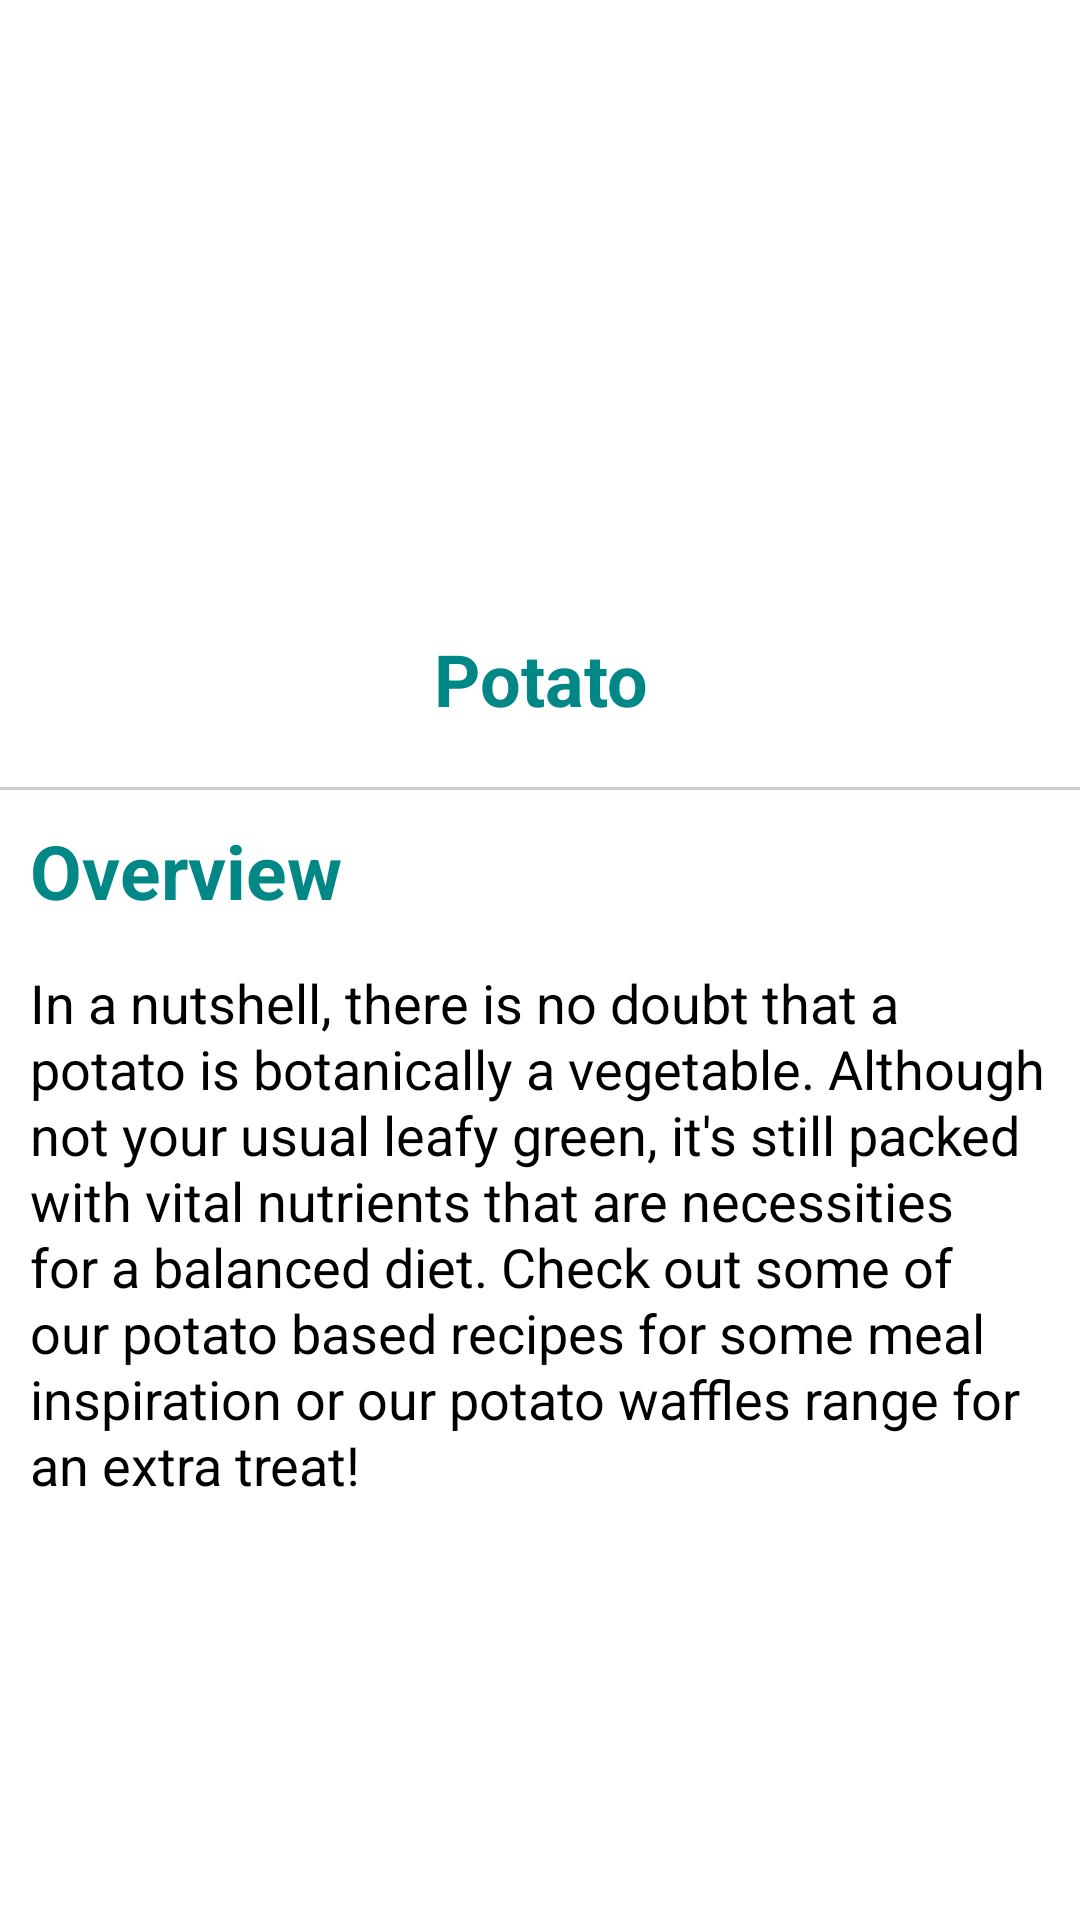

Write the Android layout XML for this screen, with the resource values it uses.
<!-- AndroidManifest.xml: application theme Theme.AgriclutureAssistant -->
<!-- res/layout/activity_plant_name_details.xml -->
<?xml version="1.0" encoding="utf-8"?>
<LinearLayout xmlns:android="http://schemas.android.com/apk/res/android"
    xmlns:app="http://schemas.android.com/apk/res-auto"
    xmlns:tools="http://schemas.android.com/tools"
    android:layout_width="match_parent"
    android:layout_height="match_parent"
    android:orientation="vertical"
    android:background="@color/white"
    tools:context=".ui.features_activities.PlantNameDetails">
<ScrollView
    android:layout_width="match_parent"
    android:layout_height="match_parent">
    <LinearLayout
        android:layout_width="match_parent"
        android:layout_height="match_parent"
        android:orientation="vertical"
        >
    <ImageView
        android:id="@+id/plant_img"
        android:layout_width="match_parent"
        android:layout_height="200dp"
        android:scaleType="centerCrop"
        android:src="@drawable/plant_head_demo2"/>
    <TextView
        android:id="@+id/plant"
        android:layout_width="match_parent"
        android:layout_height="match_parent"
        android:textColor="@color/teal_700"
        android:text="Potato"
        android:layout_margin="10dp"
        android:gravity="center"
        android:textSize="24sp"
        android:layout_marginTop="10dp"
        android:textStyle="bold"/>
    <View
        android:layout_width="match_parent"
        android:layout_height="1dp"
        android:layout_marginTop="10dp"
        android:background="#D3CBCB"/>
    <TextView
        android:id="@+id/overview"
        android:layout_width="wrap_content"
        android:layout_height="wrap_content"
        android:textStyle="bold"
        android:textSize="25sp"
        android:text="Overview"
        android:textColor="@color/teal_700"
        android:layout_margin="10dp"/>

    <TextView
        android:id="@+id/plant_details"
        android:layout_width="wrap_content"
        android:layout_height="wrap_content"
        android:textColor="@color/black"
        android:layout_marginTop="5dp"
        android:layout_marginRight="10dp"
        android:layout_marginLeft="10dp"
        android:textSize="18sp"
        android:lineHeight="22dp"
        android:text="In a nutshell, there is no doubt that a potato is botanically a vegetable. Although not your usual leafy green, it's still packed with vital nutrients that are necessities for a balanced diet. Check out some of our potato based recipes for some meal inspiration or our potato waffles range for an extra treat!"/>
    </LinearLayout>
</ScrollView>
</LinearLayout>
<!-- resources referenced by this layout -->
<resources>
  <color name="black">#FF000000</color>
  <color name="teal_700">#FF018786</color>
  <color name="white">#FFFFFFFF</color>
  <style name="Theme.AgriclutureAssistant" parent="Theme.AppCompat.NoActionBar">
          
          <item name="colorPrimary">@color/purple_500</item>
          <item name="colorPrimaryVariant">@color/main_background</item>
          <item name="colorOnPrimary">@color/white</item>
          
          <item name="colorSecondary">@color/teal_200</item>
          <item name="colorSecondaryVariant">@color/teal_700</item>
          <item name="colorOnSecondary">@color/black</item>
          
          <item name="android:statusBarColor">?attr/colorPrimaryVariant</item>
          
      </style>
  <color name="purple_500">#FF6200EE</color>
  <color name="main_background">#5E8859</color>
  <color name="teal_200">#FF03DAC5</color>
</resources>
